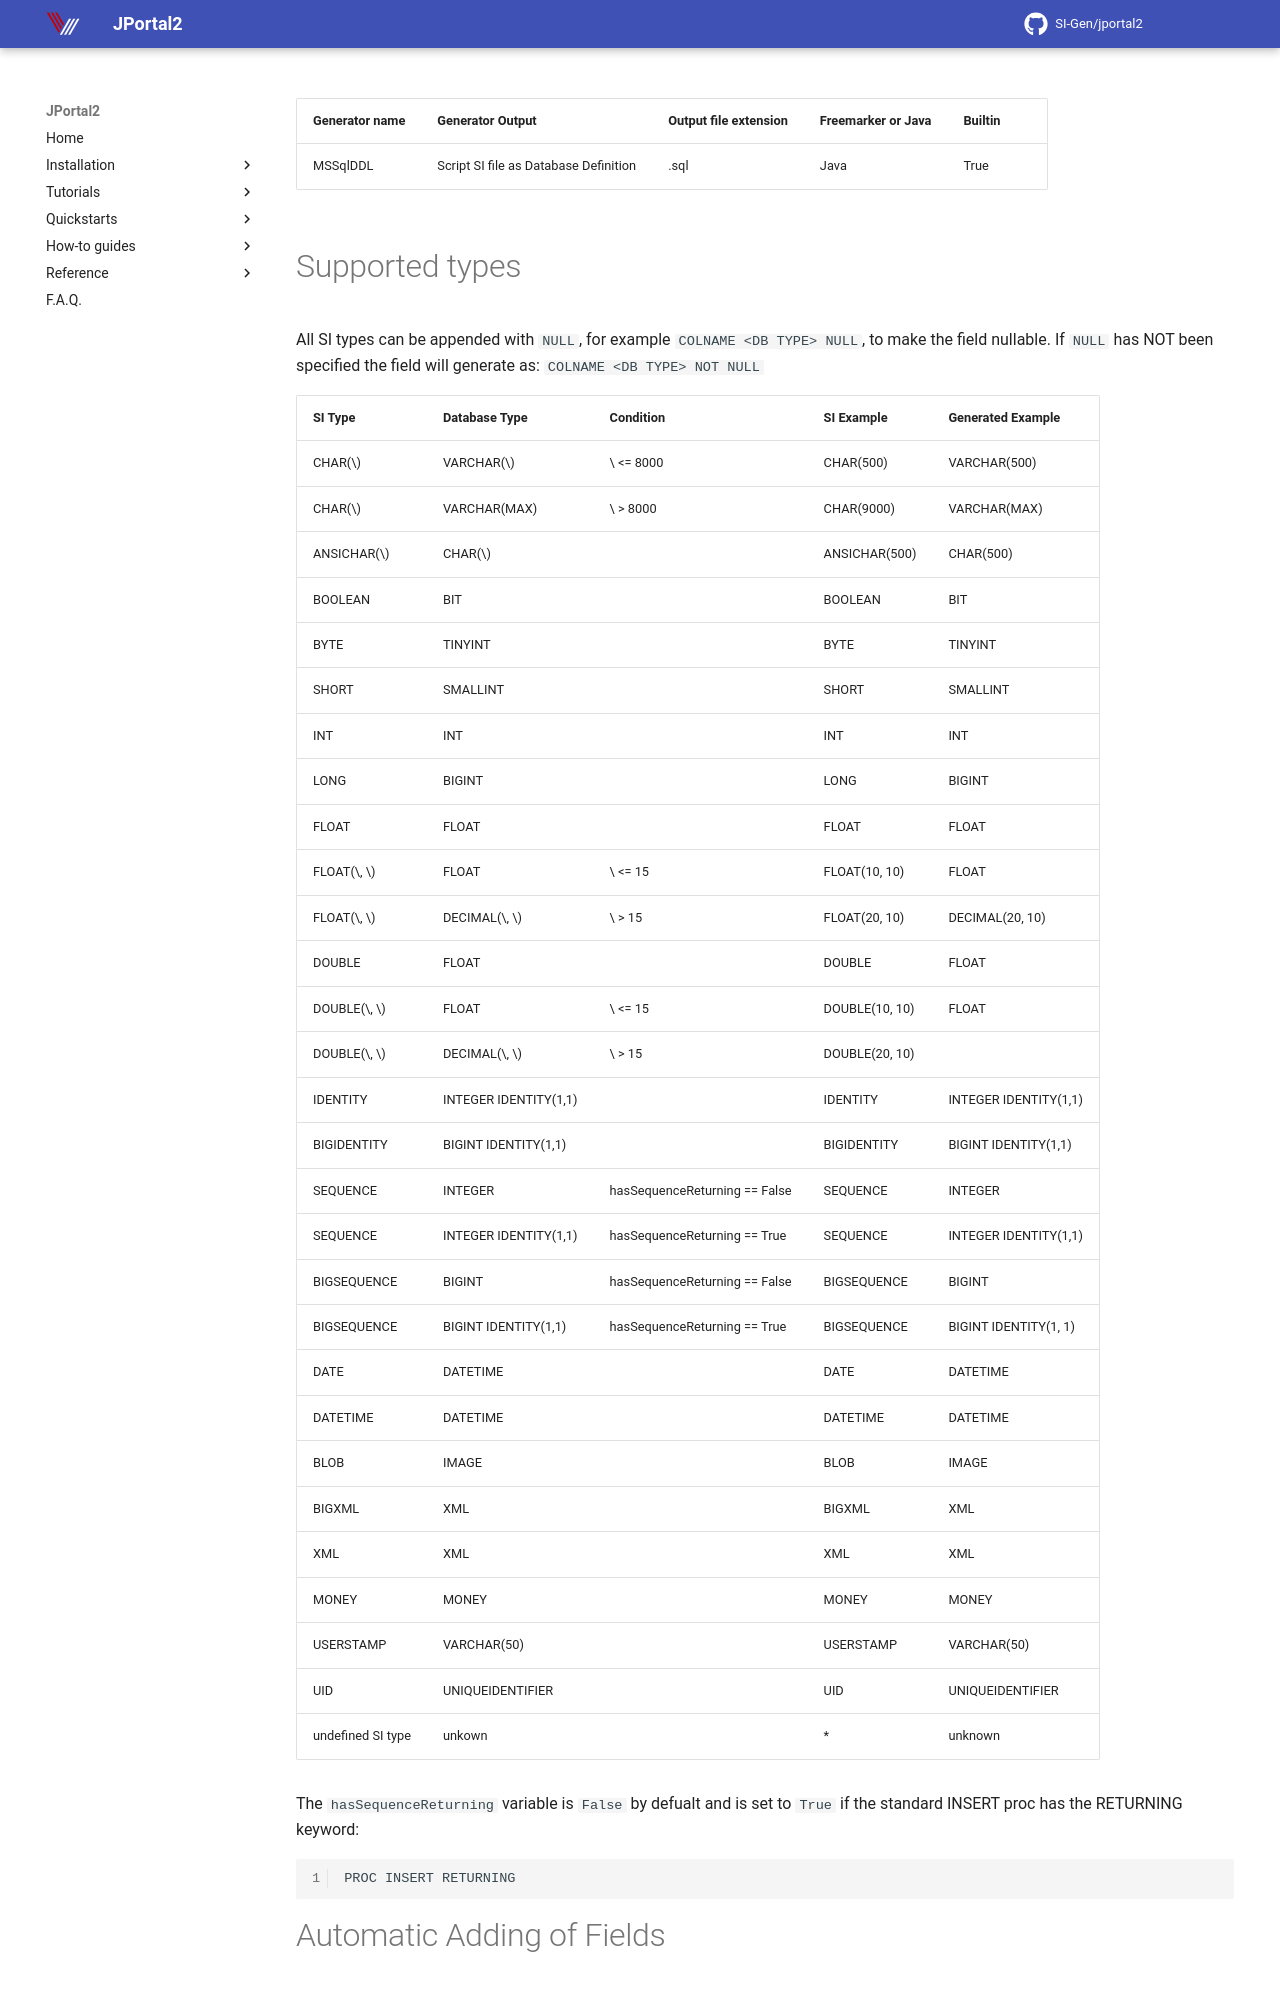

repository: SI-Gen/jportal2 · page: generators/MSSqlDDL/index.html · generator: mkdocs

|Generator name|Generator Output                     |Output file extension|Freemarker or Java|Builtin|
|:-------------|:------------------------------------|:--------------------|:-----------------|:------|
|MSSqlDDL      |Script SI file as Database Definition|.sql                 |Java              |True   |
